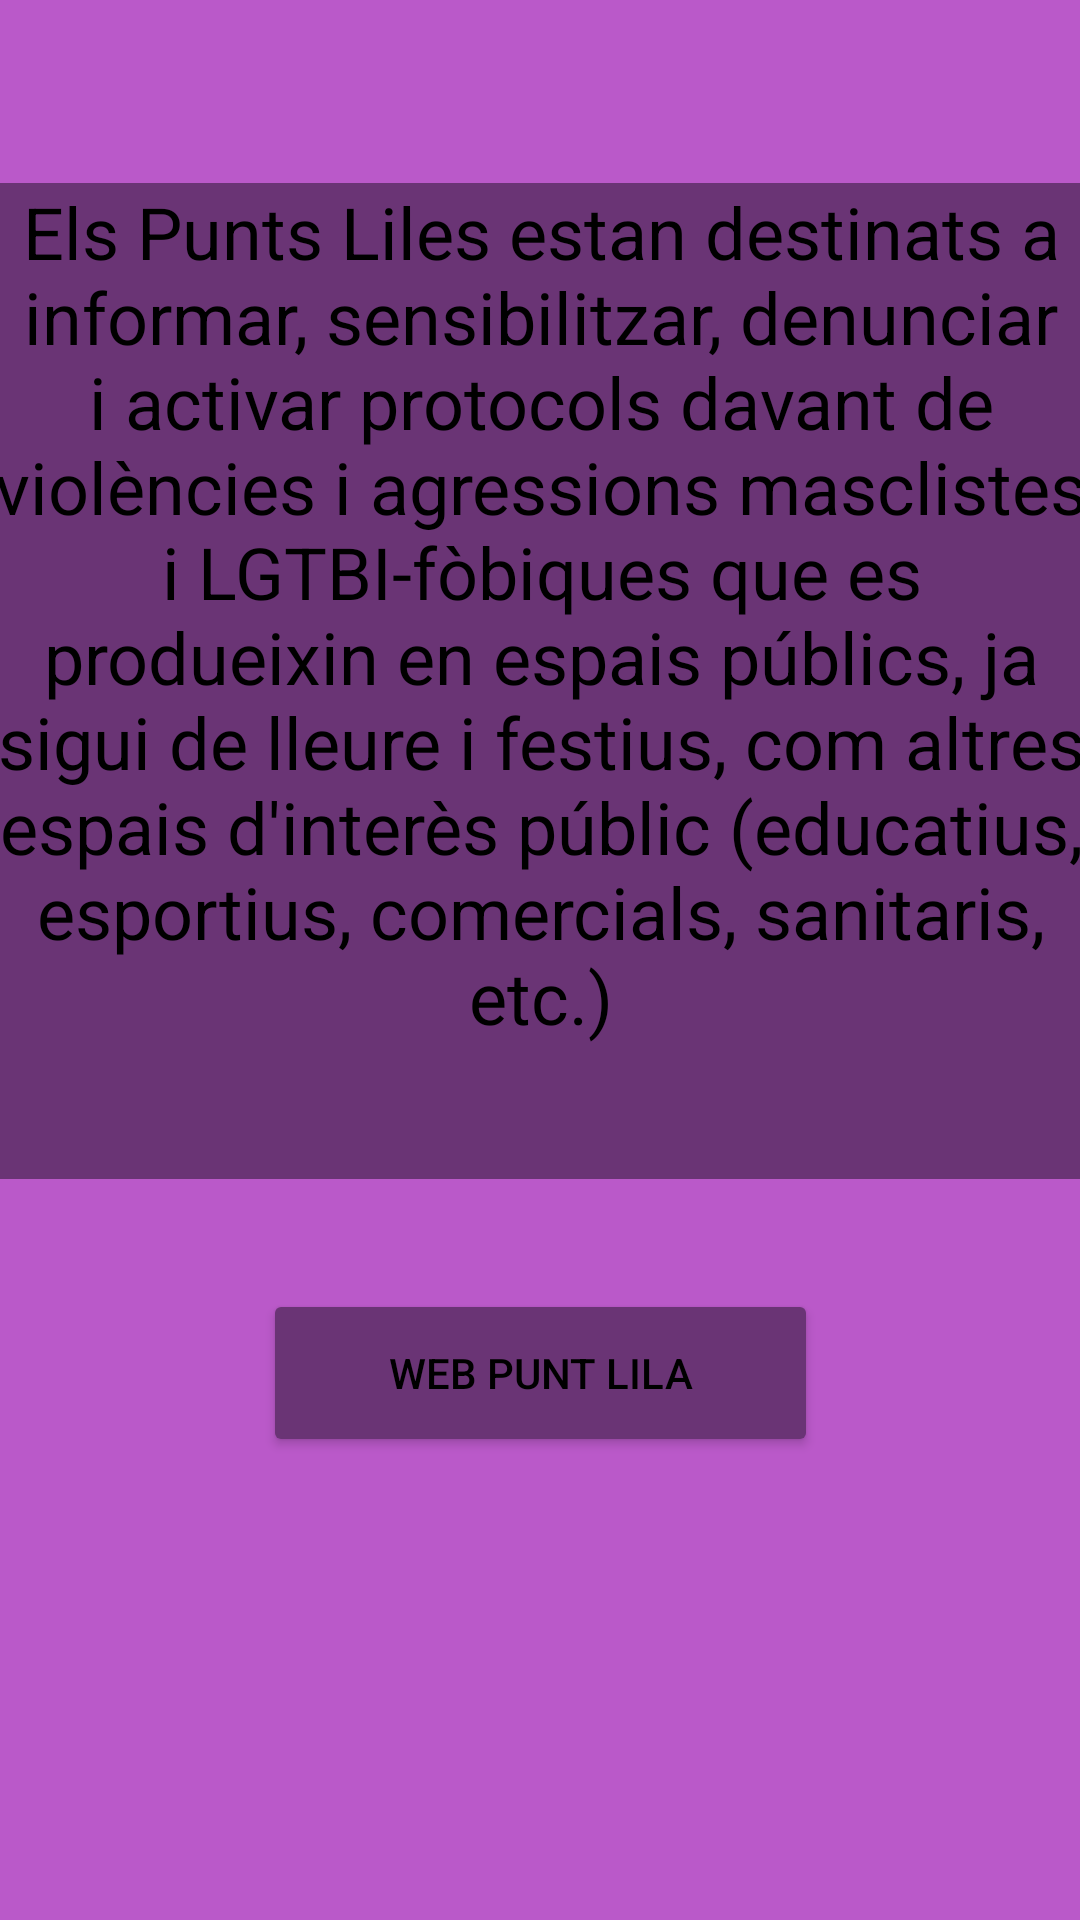

Here is an Android app screen rendered from its layout file. Give the layout XML and the strings, colors and styles it references.
<!-- AndroidManifest.xml: application theme Theme.AppCompat -->
<!-- res/layout/fragment_recursos.xml -->
<?xml version="1.0" encoding="utf-8"?>

<FrameLayout xmlns:android="http://schemas.android.com/apk/res/android"
    xmlns:app="http://schemas.android.com/apk/res-auto"
    xmlns:tools="http://schemas.android.com/tools"
    android:layout_width="match_parent"
    android:layout_height="match_parent"
    tools:context=".Fragments.fragment_recursos">

    <androidx.constraintlayout.widget.ConstraintLayout
        android:layout_width="match_parent"
        android:layout_height="match_parent"
        android:background="@color/Purpura"
        android:backgroundTint="@color/Purpura"
        tools:context=".Conciertos">


        <TextView
            android:id="@+id/eventosApuntado2"
            style="@style/Titulo"
            android:layout_width="369dp"
            android:layout_height="332dp"
            android:background="@color/Morado"
            android:elegantTextHeight="false"
            android:text="@string/puntoLilaText"
            android:textAlignment="center"
            android:textSize="24sp"
            app:layout_constraintBottom_toBottomOf="parent"
            app:layout_constraintEnd_toEndOf="parent"
            app:layout_constraintStart_toStartOf="parent"
            app:layout_constraintTop_toTopOf="parent"
            app:layout_constraintVertical_bias="0.198" />

        <Button
            android:id="@+id/botonLila"
            android:layout_width="185dp"
            android:layout_height="56dp"
            android:backgroundTint="@color/Morado"
            android:text="@string/botonLila"
            android:textColor="@color/black"
            app:circularflow_defaultRadius="50dp"
            app:circularflow_radiusInDP="50dp"
            app:cornerRadius="50dp"
            app:layout_constraintBottom_toBottomOf="parent"
            app:layout_constraintEnd_toEndOf="parent"
            app:layout_constraintStart_toStartOf="parent"
            app:layout_constraintTop_toTopOf="parent"
            app:layout_constraintVertical_bias="0.736" />

    </androidx.constraintlayout.widget.ConstraintLayout>


</FrameLayout>
<!-- resources referenced by this layout -->
<resources>
  <color name="Morado">#6A3475</color>
  <color name="Purpura">#BA59C9</color>
  <color name="black">#FF000000</color>
  <string name="botonLila">Web Punt Lila</string>
  <string name="puntoLilaText">Els Punts Liles estan destinats a informar, sensibilitzar, denunciar i activar protocols davant de violències i agressions masclistes i LGTBI-fòbiques que es produeixin en espais públics, ja sigui de lleure i festius, com altres espais d\'interès públic (educatius, esportius, comercials, sanitaris, etc.)</string>
  <style name="Titulo">
          <item name="android:textColor">@color/black</item>
      </style>
</resources>
